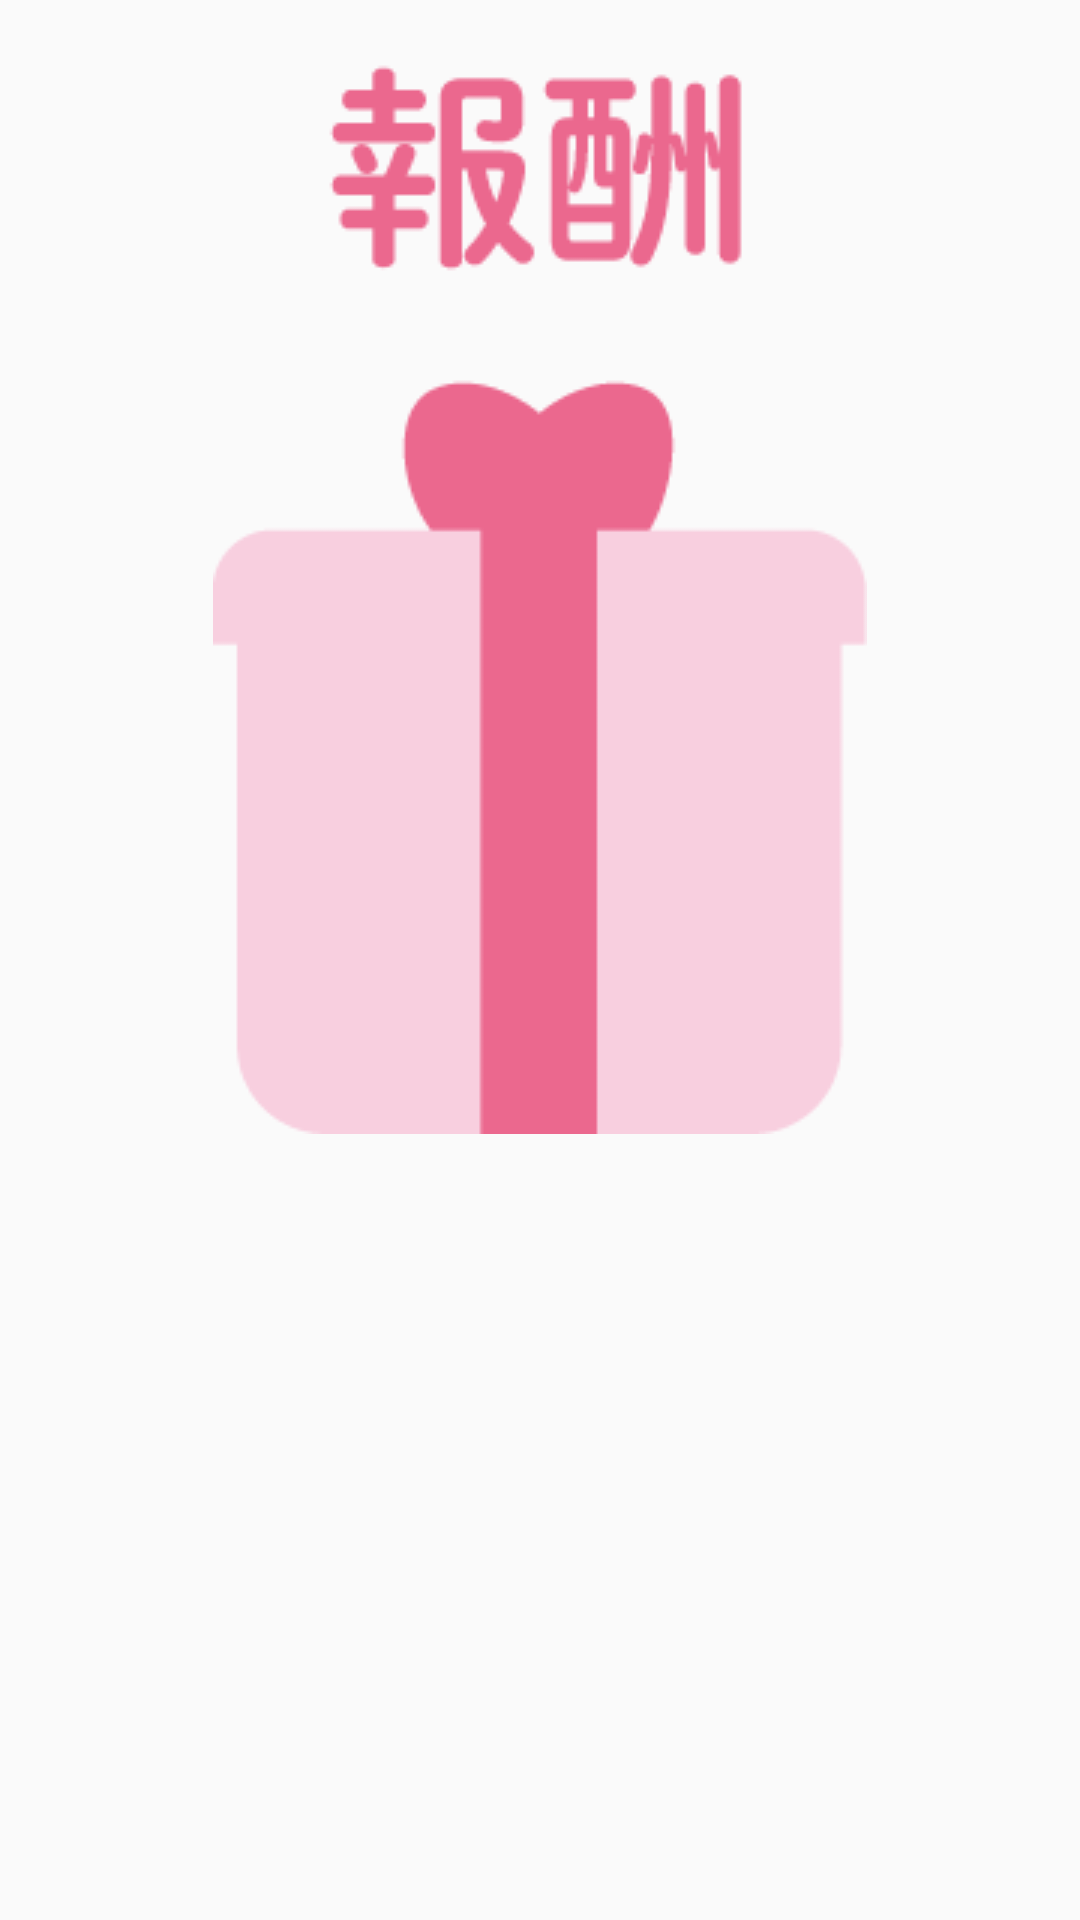

Write the Android layout XML for this screen, with the resource values it uses.
<!-- AndroidManifest.xml: application theme Theme.AppCompat.Light.NoActionBar -->
<!-- res/layout/custom_dialog.xml -->
<?xml version="1.0" encoding="utf-8"?>
<LinearLayout xmlns:android="http://schemas.android.com/apk/res/android"
    android:layout_width="match_parent"
    android:layout_height="match_parent"
    android:orientation="vertical"
    android:background="#00000000">


    <ImageView
        android:layout_width="wrap_content"
        android:layout_height="wrap_content"
        android:src="@drawable/present_on"
        android:layout_marginVertical="20dp"
        android:layout_gravity="center"/>



</LinearLayout>
<!-- resources referenced by this layout -->
<resources>
  <!-- drawable present_on: png bitmap (drawable-v24, 5058 bytes) -->
</resources>
